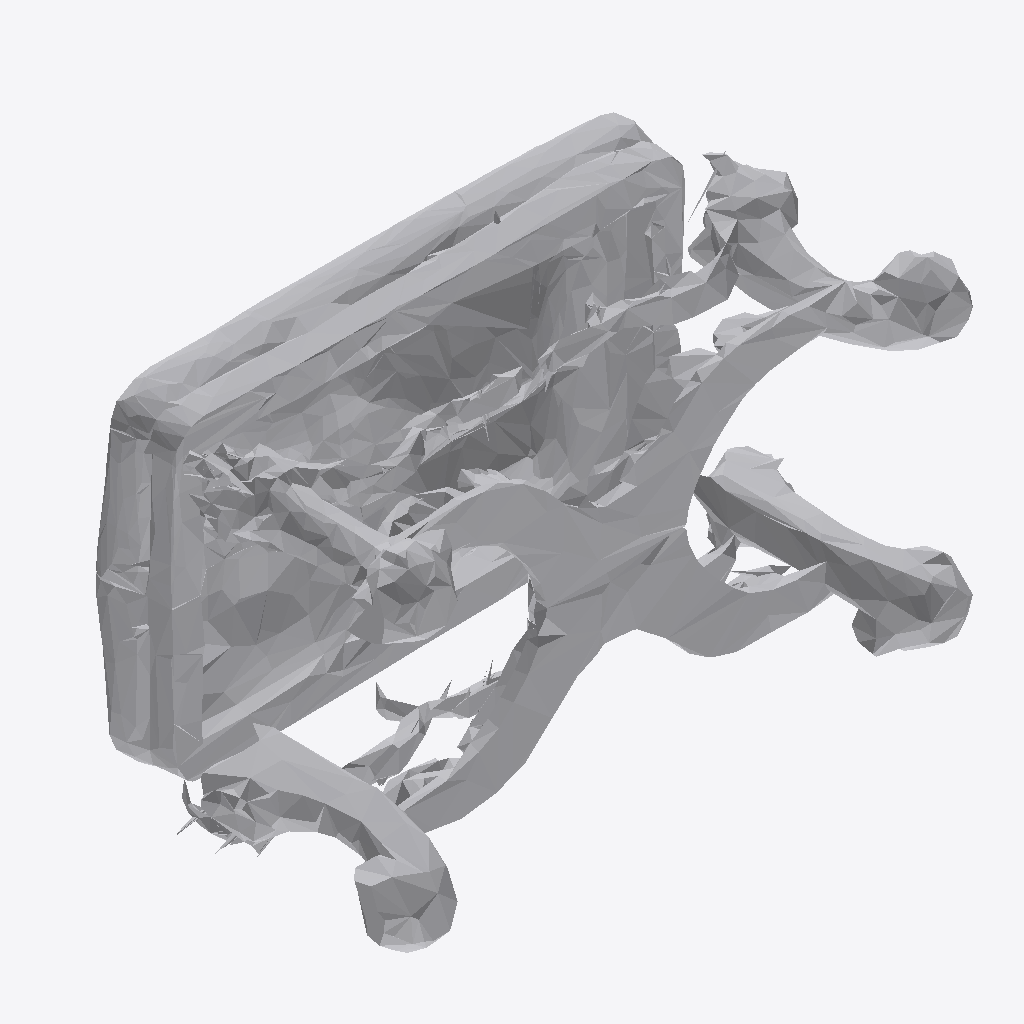
Isometric view of an IFC building model (IFC-SPF (STEP), schema IFC4, length unit metre), seen from the south-west, elements coloured by IFC class: 1 other element (light grey).
Extent 1.9 m × 1.2 m × 1.1 m (x, y, z). Storeys (1): Ground Floor at 0.00 m. Elements (1): 1 IfcFurniture.

HEADER;
FILE_DESCRIPTION(('ViewDefinition [CoordinationView]'),'2;1');
FILE_NAME('','2026-07-12T13:45:46',(''),(''),'IfcOpenShell 0.8.0','IfcOpenShell 0.8.0','');
FILE_SCHEMA(('IFC4'));
ENDSEC;
DATA;
#17=IFCPROJECT('1z7kGStGvCYRSYKEvLWWaO',#5,'Office Project',$,$,$,$,(#15),#10);
#20=IFCSITE('3FghOpws9EnxHYCGmMO8Se',#5,'Site',$,$,#19,$,$,.ELEMENT.,$,$,$,$,$);
#22=IFCBUILDING('2RnYW_CnX6NQvDLujuAovx',#5,'Building',$,$,#21,$,$,.ELEMENT.,$,$,$);
#24=IFCBUILDINGSTOREY('20Wql4xJ5Ds8EHvACILzkV',#5,'Ground Floor',$,$,#23,$,$,.ELEMENT.,0.0);
#35=IFCFURNITURE('0ISs1z_Jb0EuXPIaBcCjWK',#5,'list07_stool',$,$,#34,#31,$,$);
ENDSEC;
